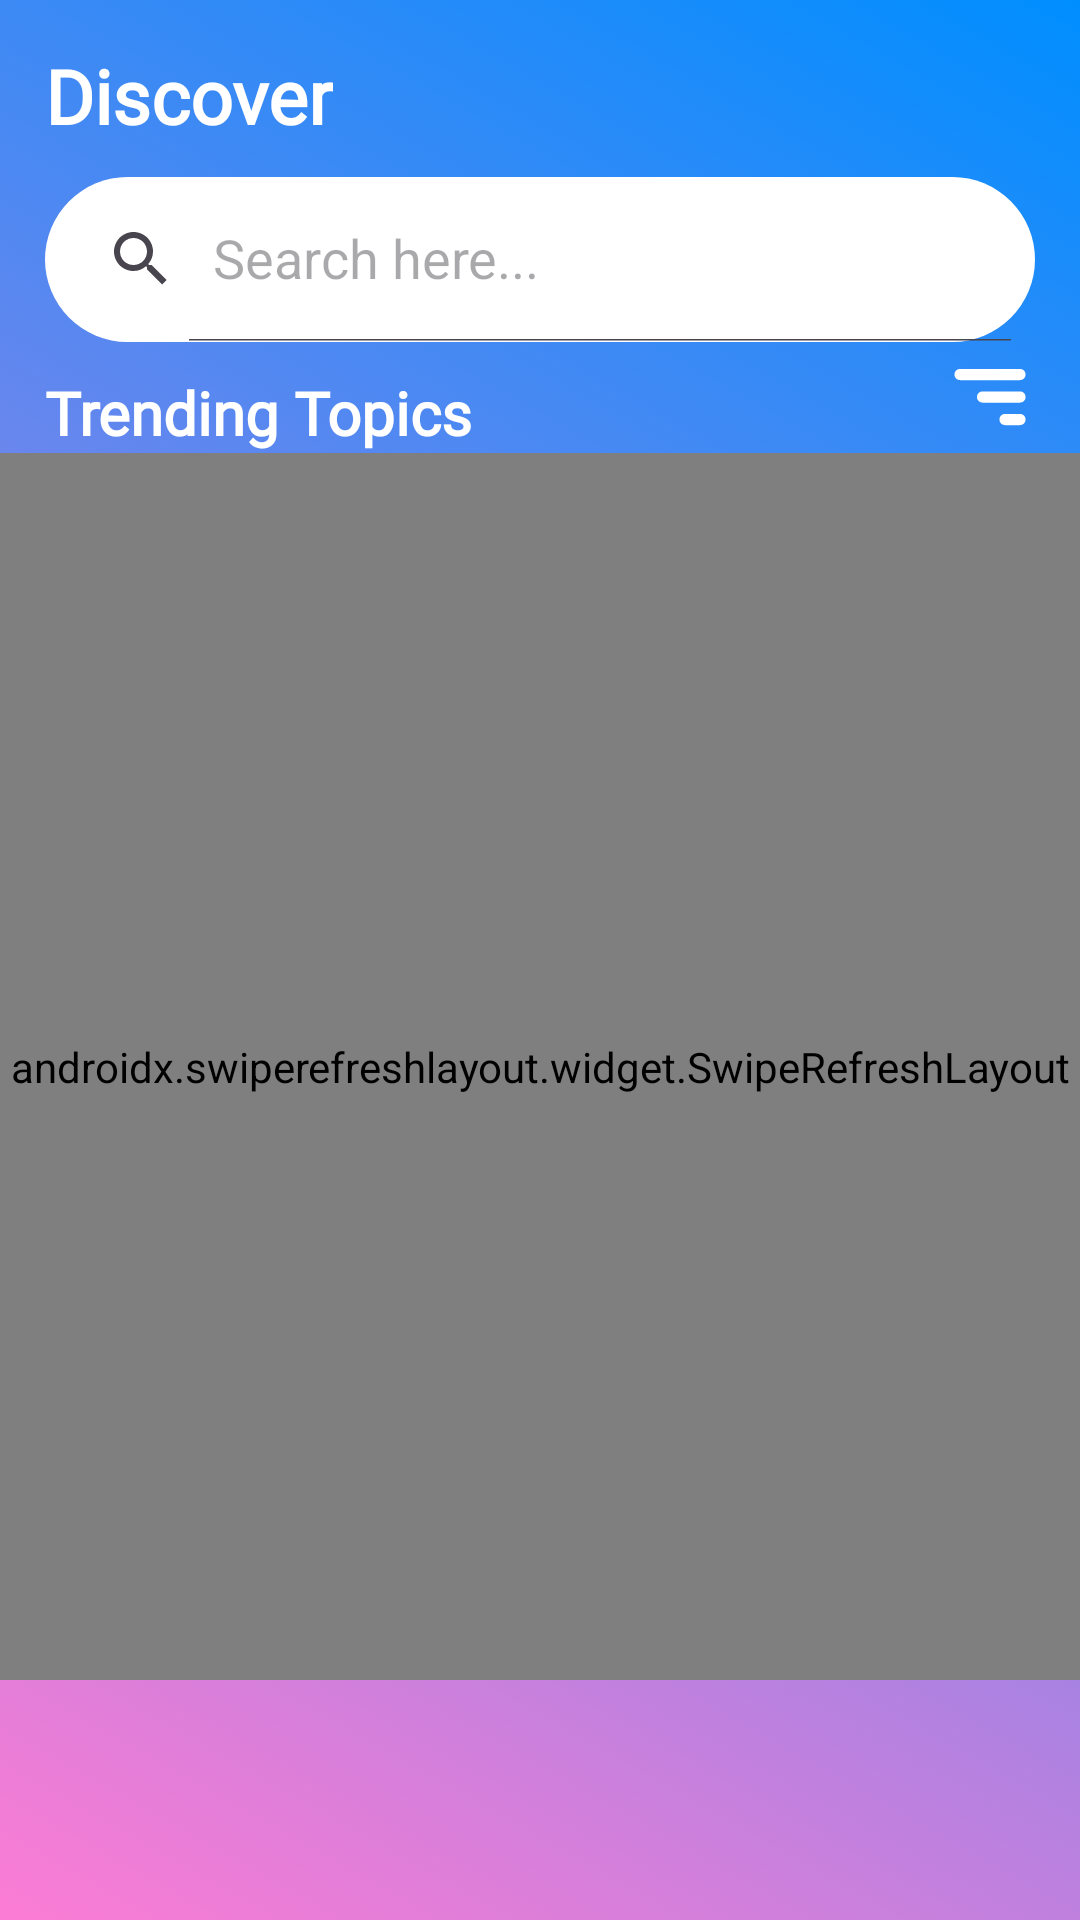

Write the Android layout XML for this screen, with the resource values it uses.
<!-- AndroidManifest.xml: application theme Theme.MobileFP_EnglishQuizlet -->
<!-- res/layout/discover_layout.xml -->
<?xml version="1.0" encoding="utf-8"?>
<androidx.coordinatorlayout.widget.CoordinatorLayout xmlns:android="http://schemas.android.com/apk/res/android"
    xmlns:tools="http://schemas.android.com/tools"
    android:layout_width="match_parent"
    android:layout_height="match_parent"
    xmlns:app="http://schemas.android.com/apk/res-auto"
    android:background="@drawable/gradient_topic_null">

    <LinearLayout
        android:layout_width="match_parent"
        android:layout_height="match_parent"
        android:orientation="vertical">

        <TextView
            android:padding="15dp"
            android:fontFamily="@font/baloo"
            android:layout_width="wrap_content"
            android:layout_height="wrap_content"
            android:text="Discover"
            android:textColor="@color/white"
            android:textStyle="bold"
            android:textSize="25dp">
        </TextView>

        <androidx.appcompat.widget.SearchView
            android:id="@+id/searchBar"
            android:layout_width="match_parent"
            android:layout_marginTop="-5dp"
            android:layout_marginLeft="15dp"
            android:layout_marginRight="15dp"
            android:layout_height="55dp"
            app:queryHint="Search here..."
            app:searchHintIcon="@null"
            app:iconifiedByDefault="false"
            android:background="@drawable/searchbar"/>

        <LinearLayout
            android:layout_width="match_parent"
            android:layout_height="match_parent"
            android:orientation="vertical"
            android:layout_marginBottom="80dp">

            <LinearLayout
                android:layout_width="match_parent"
                android:layout_height="wrap_content"
                android:orientation="horizontal">

                <TextView
                    android:id="@+id/txtviewSort"
                    android:fontFamily="@font/baloo"
                    android:layout_marginTop="10dp"
                    android:layout_marginLeft="15dp"
                    android:layout_width="wrap_content"
                    android:layout_height="wrap_content"
                    android:text="Trending Topics"
                    android:textColor="@color/white"
                    android:textStyle="bold"
                    android:textSize="20dp">
                </TextView>

                <View
                    android:layout_width="0dp"
                    android:layout_height="0dp"
                    android:layout_weight="1">
                </View>
                <androidx.appcompat.widget.AppCompatImageButton
                    android:id="@+id/btnSort"
                    android:layout_gravity="center"
                    android:layout_marginRight="15dp"
                    android:layout_width="wrap_content"
                    android:layout_height="wrap_content"
                    android:src="@drawable/sorting_right_svgrepo_com"
                    android:background="?attr/selectableItemBackground">

                </androidx.appcompat.widget.AppCompatImageButton>
            </LinearLayout>

            <androidx.swiperefreshlayout.widget.SwipeRefreshLayout
                android:id="@+id/swipeLayout"
                android:layout_width="match_parent"
                android:layout_height="match_parent">
                <androidx.recyclerview.widget.RecyclerView
                    android:id="@+id/recyclerView"
                    android:layout_width="match_parent"
                    android:layout_height="wrap_content"
                    android:paddingLeft="10dp"
                    android:paddingRight="10dp"></androidx.recyclerview.widget.RecyclerView>
            </androidx.swiperefreshlayout.widget.SwipeRefreshLayout>
        </LinearLayout>

    </LinearLayout>

</androidx.coordinatorlayout.widget.CoordinatorLayout>
<!-- resources referenced by this layout -->
<resources>
  <!-- drawable gradient_topic_null (drawable) -->
  <?xml version="1.0" encoding="utf-8"?>
  <selector xmlns:android="http://schemas.android.com/apk/res/android">
      <item>
          <shape>
              <gradient android:angle="45"
                  android:endColor="#008EFF"
                  android:startColor="#FC7CD4"
                  android:type="linear">
              </gradient>
  
          </shape>
      </item>
  </selector>
  <!-- drawable searchbar (drawable) -->
  <?xml version="1.0" encoding="utf-8"?>
  <shape xmlns:android="http://schemas.android.com/apk/res/android">
      <solid android:color="#FFFFFF" />
      <stroke
          android:width="0dp"/>
      <corners android:radius="60dp"/>
  </shape>
  <!-- drawable sorting_right_svgrepo_com (drawable) -->
  <vector android:height="30dp" android:viewportHeight="24"
      android:viewportWidth="24" android:width="30dp" xmlns:android="http://schemas.android.com/apk/res/android">
      <group>
          <clip-path android:pathData="M0,0h24v24h-24z"/>
          <path android:fillColor="#00000000"
              android:pathData="M4,6H20M10,12H20M16,18H20"
              android:strokeColor="#ffffff" android:strokeLineCap="round"
              android:strokeLineJoin="round" android:strokeWidth="3"/>
      </group>
  </vector>
  <style name="Theme.MobileFP_EnglishQuizlet" parent="Base.Theme.MobileFP_EnglishQuizlet" />
  <style name="Base.Theme.MobileFP_EnglishQuizlet" parent="Theme.Material3.DayNight.NoActionBar">
          
          
      </style>
  <!-- not gathered from this repository: default colours our renderer supplied (Android Studio template values) -->
  <color name="white">#FFFFFFFF</color>
</resources>
